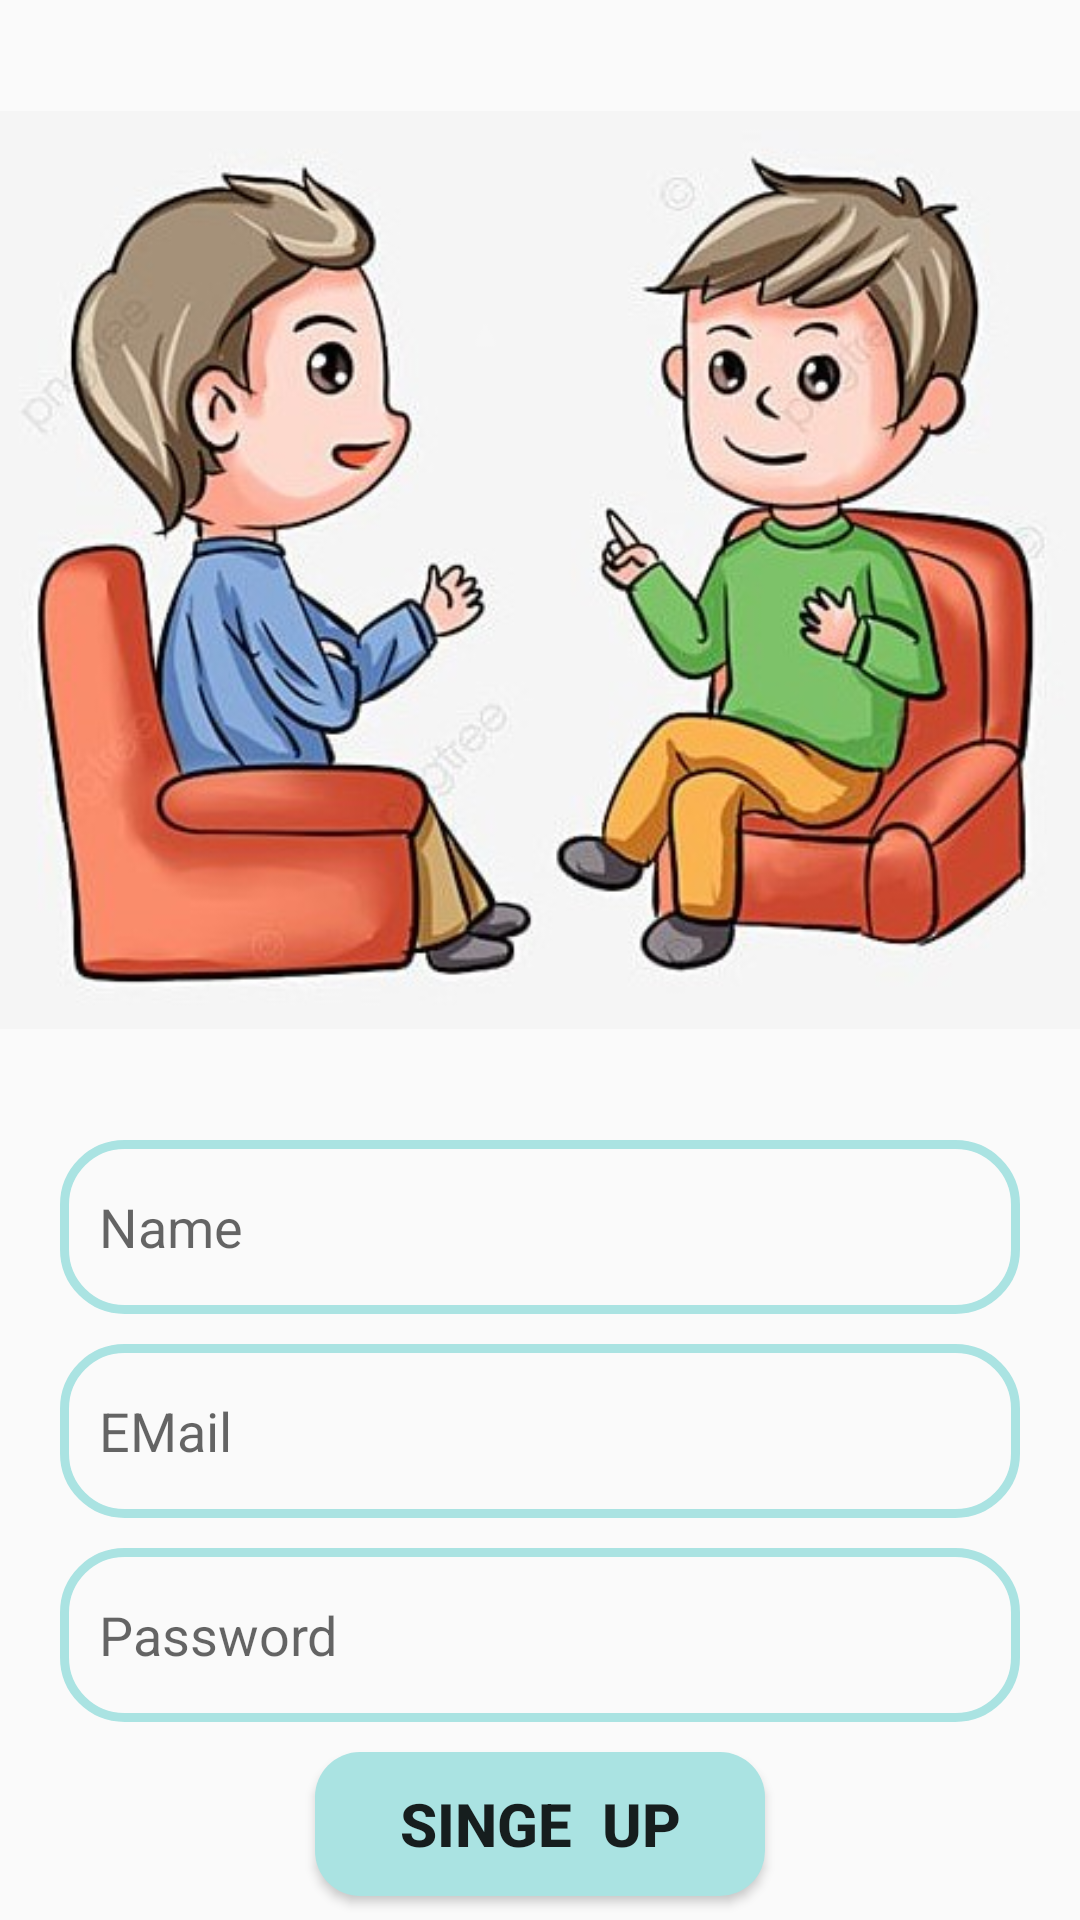

Reconstruct the res/layout file that produces this screen, plus the resources it refers to.
<!-- AndroidManifest.xml: application theme Theme.Chatboat -->
<!-- res/layout/activity_singup.xml -->
<?xml version="1.0" encoding="utf-8"?>
<RelativeLayout xmlns:android="http://schemas.android.com/apk/res/android"
    xmlns:app="http://schemas.android.com/apk/res-auto"
    xmlns:tools="http://schemas.android.com/tools"
    android:layout_width="match_parent"
    android:layout_height="match_parent"
    tools:context=".Singup">

    <ImageView
        android:id="@+id/app_logo"
        android:layout_width="360dp"
        android:layout_height="360dp"
        android:src="@drawable/chat"
        android:layout_centerHorizontal="true"
        android:layout_marginTop="10dp"
        />
    <EditText
        android:id="@+id/edt_name"
        android:layout_width="match_parent"
        android:layout_height="58dp"
        android:layout_below="@+id/app_logo"
        android:layout_marginTop="10dp"
        android:hint="Name"
        android:paddingLeft="13dp"
        android:background="@drawable/edit_background"
        android:layout_marginLeft="20dp"
        android:layout_marginRight="20dp"/>
    <EditText
        android:id="@+id/edt_email"
        android:layout_width="match_parent"
        android:layout_height="58dp"
        android:layout_below="@+id/edt_name"
        android:layout_marginTop="10dp"
        android:hint="EMail"
        android:paddingLeft="13dp"
        android:background="@drawable/edit_background"
        android:layout_marginLeft="20dp"
        android:layout_marginRight="20dp"/>

    <EditText
        android:id="@+id/edt_password"
        android:layout_width="match_parent"
        android:layout_height="58dp"
        android:layout_below="@+id/edt_email"
        android:layout_marginTop="10dp"
        android:hint="Password"
        android:paddingLeft="13dp"
        android:background="@drawable/edit_background"
        android:layout_marginLeft="20dp"
        android:layout_marginRight="20dp"/>


    <Button
        android:id="@+id/btn_Singup"
        android:layout_width="150dp"
        android:layout_height="wrap_content"
        android:layout_below="@id/edt_password"
        android:text="Singe  up"
        android:background="@drawable/btn_background"
        android:textStyle="bold"
        android:textSize="20sp"
        android:layout_centerHorizontal="true"
        android:layout_marginTop="10dp"/>
</RelativeLayout>
<!-- resources referenced by this layout -->
<resources>
  <!-- drawable btn_background (drawable) -->
  <?xml version="1.0" encoding="utf-8"?>
  <shape xmlns:android="http://schemas.android.com/apk/res/android">
  <corners android:radius="15dp"/>
      <solid android:color="@color/edit_backgroundcolur"/>
  </shape>
  <!-- drawable chat: jpg bitmap (drawable-v24, 48495 bytes) -->
  <!-- drawable edit_background (drawable) -->
  <?xml version="1.0" encoding="utf-8"?>
  <shape xmlns:android="http://schemas.android.com/apk/res/android">
  <corners android:radius="20dp"/>
      <stroke android:color="@color/edit_backgroundcolur" android:width="3dp"/>
  </shape>
  <style name="Theme.Chatboat" parent="Theme.AppCompat.Light">
          
          <item name="colorPrimary">@color/purple_500</item>
          <item name="colorPrimaryVariant">@color/purple_700</item>
          <item name="colorOnPrimary">@color/white</item>
          
          <item name="colorSecondary">@color/teal_200</item>
          <item name="colorSecondaryVariant">@color/teal_700</item>
          <item name="colorOnSecondary">@color/black</item>
          
          <item name="android:statusBarColor">?attr/colorPrimaryVariant</item>
          
      </style>
  <color name="edit_backgroundcolur">#AAE3E2</color>
  <color name="purple_500">#FF6200EE</color>
  <color name="purple_700">#FF3700B3</color>
  <color name="white">#FFFFFFFF</color>
  <color name="teal_200">#FF03DAC5</color>
  <color name="teal_700">#FF018786</color>
  <color name="black">#FF000000</color>
</resources>
